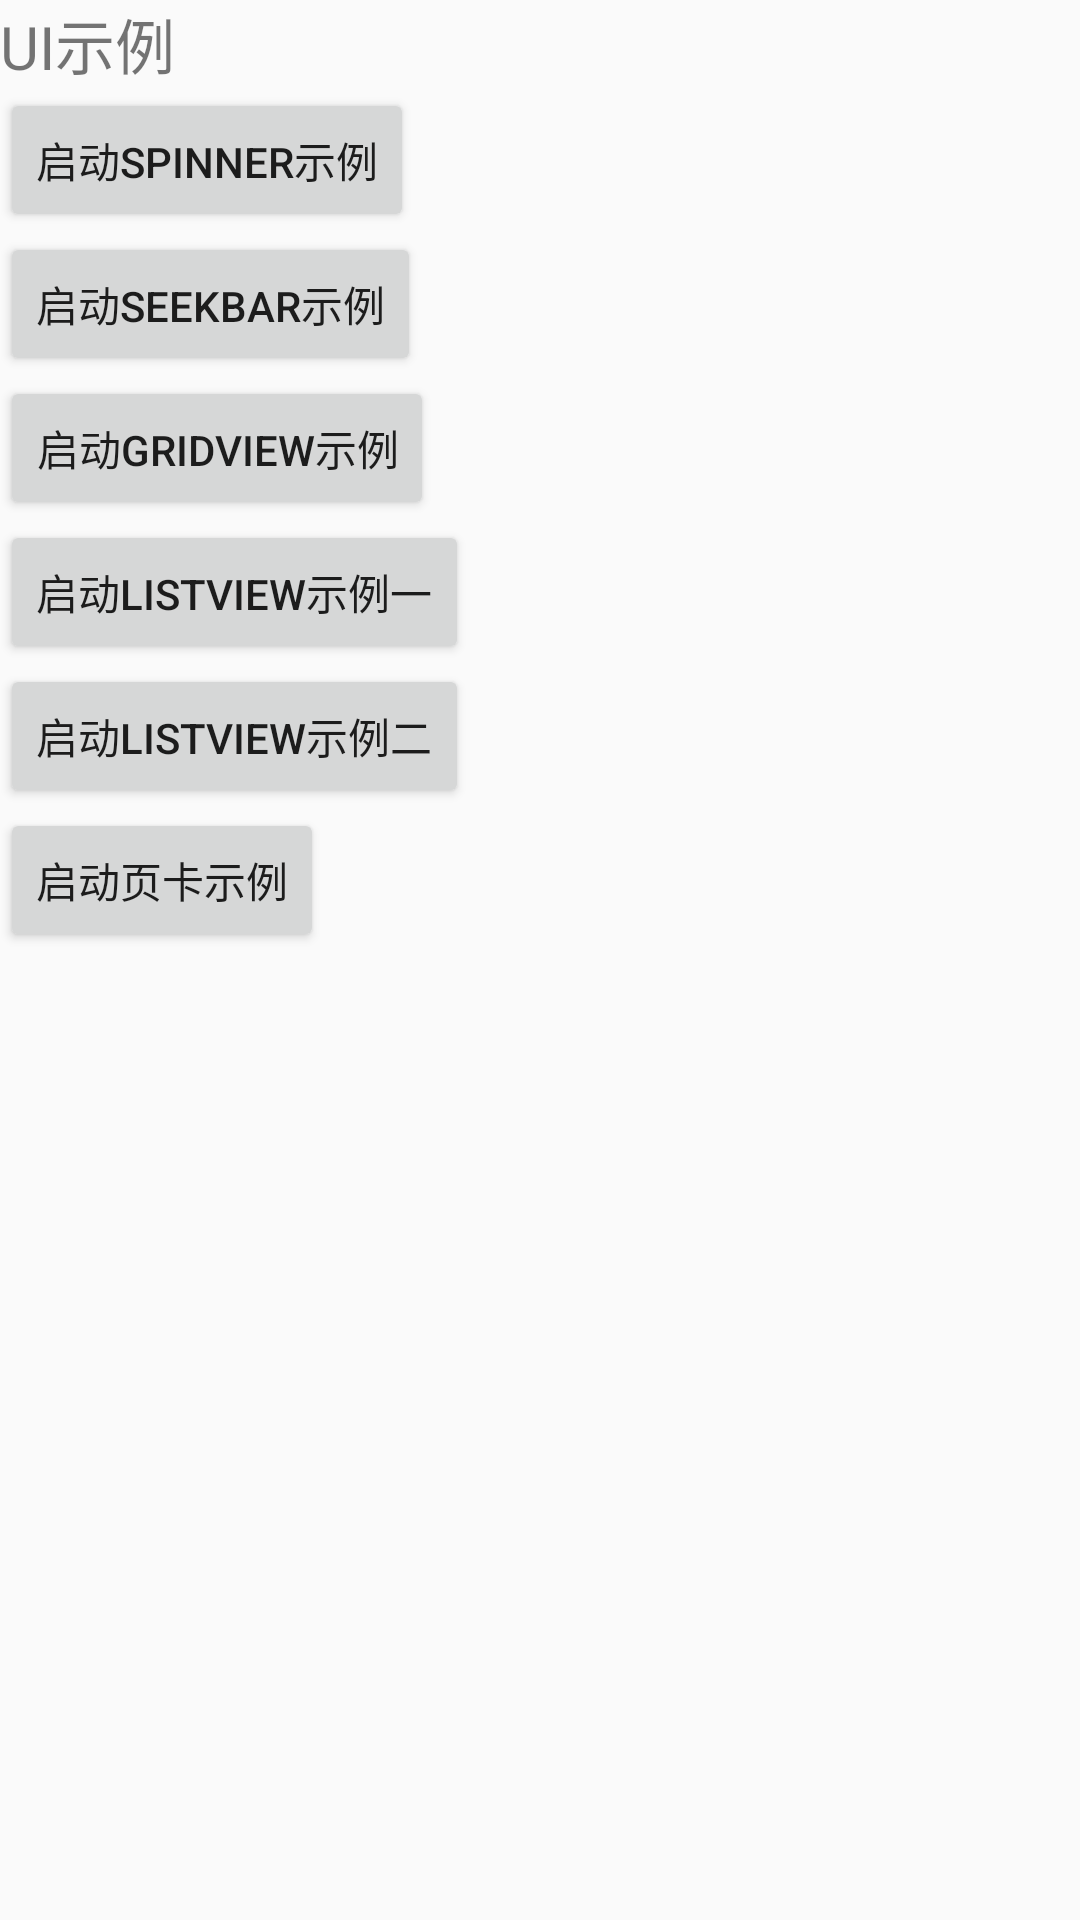

Here is an Android app screen rendered from its layout file. Give the layout XML and the strings, colors and styles it references.
<!-- AndroidManifest.xml: application theme AppTheme -->
<!-- res/layout/activity_main.xml -->
<?xml version="1.0" encoding="utf-8"?>
<LinearLayout xmlns:android="http://schemas.android.com/apk/res/android"
    xmlns:tools="http://schemas.android.com/tools"
    android:layout_width="match_parent"
    android:layout_height="match_parent"
    android:orientation="vertical">

    <TextView
        android:layout_width="wrap_content"
        android:layout_height="wrap_content"
        android:textSize="20dp"
        android:text="UI示例" />

    <Button
        android:id="@+id/button_spinner"
        android:layout_width="wrap_content"
        android:layout_height="wrap_content"
        android:text="启动Spinner示例" />

    <Button
        android:id="@+id/button_seekbar"
        android:layout_width="wrap_content"
        android:layout_height="wrap_content"
        android:text="启动SeekBar示例" />

    <Button
        android:id="@+id/button_gridview"
        android:layout_width="wrap_content"
        android:layout_height="wrap_content"
        android:text="启动GridView示例" />

    <Button
        android:id="@+id/button_listview"
        android:layout_width="wrap_content"
        android:layout_height="wrap_content"
        android:text="启动ListView示例一" />

    <Button
        android:id="@+id/button_listview2"
        android:layout_width="wrap_content"
        android:layout_height="wrap_content"
        android:text="启动ListView示例二" />

    <Button
        android:id="@+id/button_tabhost"
        android:layout_width="wrap_content"
        android:layout_height="wrap_content"
        android:text="启动页卡示例" />
</LinearLayout>
<!-- resources referenced by this layout -->
<resources>
  <style name="AppTheme" parent="Theme.AppCompat.Light.DarkActionBar">
          
          <item name="colorPrimary">@color/colorPrimary</item>
          <item name="colorPrimaryDark">@color/colorPrimaryDark</item>
          <item name="colorAccent">@color/colorAccent</item>
      </style>
  <color name="colorPrimary">#3F51B5</color>
  <color name="colorPrimaryDark">#303F9F</color>
  <color name="colorAccent">#FF4081</color>
</resources>
